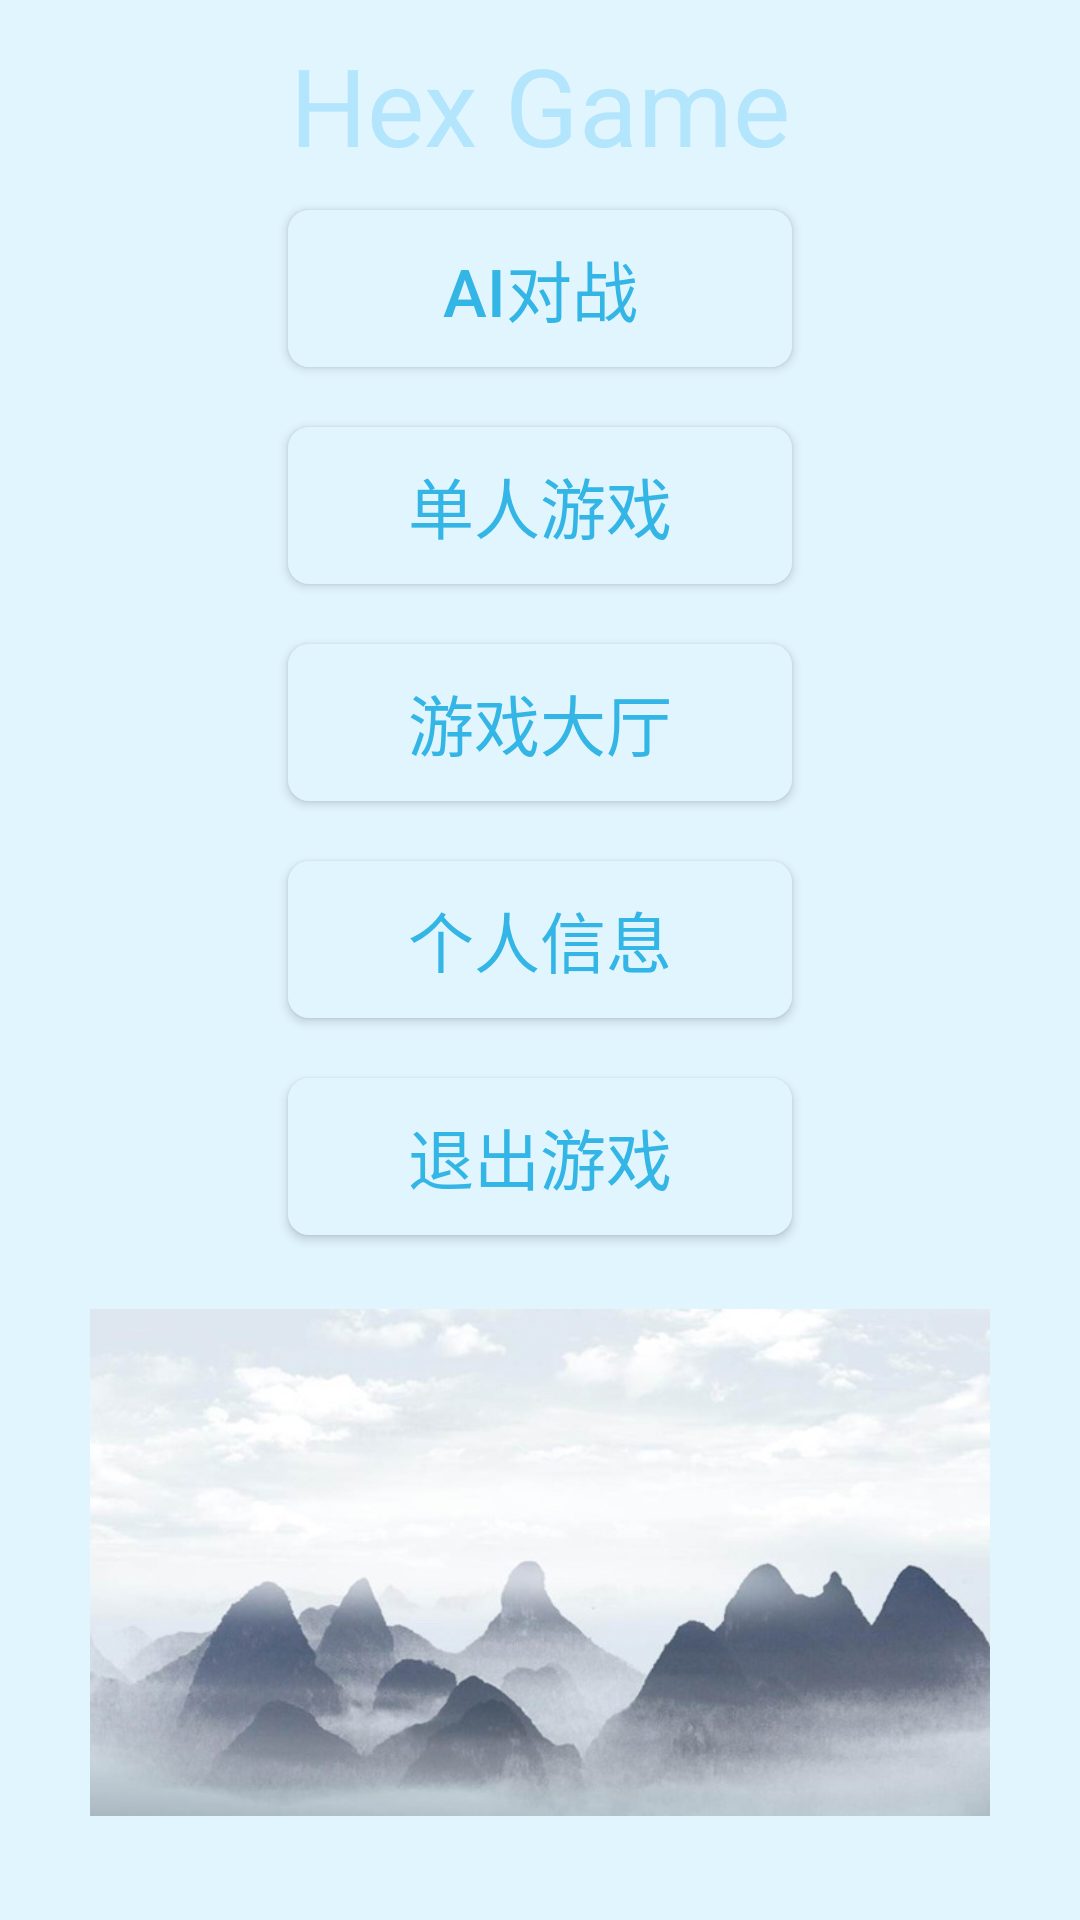

Reconstruct the res/layout file that produces this screen, plus the resources it refers to.
<!-- AndroidManifest.xml: activity theme Theme.Android_client.MyTheme -->
<!-- res/layout/activity_hex.xml -->
<?xml version="1.0" encoding="utf-8"?>
<LinearLayout xmlns:android="http://schemas.android.com/apk/res/android"
    xmlns:app="http://schemas.android.com/apk/res-auto"
    xmlns:tools="http://schemas.android.com/tools"
    android:layout_width="match_parent"
    android:layout_height="match_parent"
    android:background="#E1F5FE"
    android:orientation="vertical"
    tools:context=".HexActivity">

    <LinearLayout
        android:layout_width="match_parent"
        android:layout_height="50dp"
        android:layout_marginTop="10dp"
        android:layout_marginLeft="30dp"
        android:layout_marginRight="30dp"
        android:orientation="horizontal">

        <TextView
            android:id="@+id/editTextTextPersonName2"
            android:layout_width="wrap_content"
            android:layout_height="match_parent"
            android:layout_weight="1"
            android:ems="10"
            android:gravity="center"
            android:inputType="textPersonName"
            android:text="Hex Game"
            android:textColor="#B3E5FC"
            android:textSize="36sp" />

    </LinearLayout>

    <LinearLayout
        android:background="#E1F5FE"
        android:layout_width="match_parent"
        android:layout_height="wrap_content"
        android:layout_marginLeft="30dp"
        android:layout_marginRight="30dp"
        android:orientation="vertical">

        <Button
            android:id="@+id/AI"
            android:layout_width="match_parent"
            android:layout_height="match_parent"
            android:background="@drawable/button_shape"
            android:layout_marginTop="10dp"
            android:layout_marginLeft="66dp"
            android:layout_marginRight="66dp"
            android:onClick="enterAi"
            android:text="AI对战"
            android:textColor="@android:color/holo_blue_light"
            android:textSize="22sp" />

        <Button
            android:id="@+id/EnterSingle"
            android:background="@drawable/button_shape"
            android:layout_width="match_parent"
            android:layout_height="wrap_content"
            android:layout_marginTop="20dp"
            android:layout_marginLeft="66dp"
            android:layout_marginRight="66dp"
            android:onClick="enterSingle"
            android:textColor="@android:color/holo_blue_light"
            android:text="单人游戏"
            android:textSize="22sp" />

        <Button
            android:id="@+id/Hall"
            android:background="@drawable/button_shape"
            android:layout_width="match_parent"
            android:layout_height="wrap_content"
            android:layout_marginTop="20dp"
            android:layout_marginLeft="66dp"
            android:layout_marginRight="66dp"
            android:onClick="enterHall"
            android:textColor="@android:color/holo_blue_light"
            android:text="游戏大厅"
            android:textSize="22sp" />

        <Button
            android:id="@+id/Detail"
            android:background="@drawable/button_shape"
            android:layout_width="match_parent"
            android:layout_height="wrap_content"
            android:layout_marginTop="20dp"
            android:layout_marginLeft="66dp"
            android:layout_marginRight="66dp"
            android:onClick="enterDetail"
            android:textColor="@android:color/holo_blue_light"
            android:text="个人信息"
            android:textSize="22sp" />

        <Button
            android:id="@+id/Leave"
            android:background="@drawable/button_shape"
            android:layout_width="match_parent"
            android:layout_height="wrap_content"
            android:layout_marginBottom="10dp"
            android:layout_marginTop="20dp"
            android:layout_marginLeft="66dp"
            android:layout_marginRight="66dp"
            android:onClick="enterMain"
            android:textColor="@android:color/holo_blue_light"
            android:text="退出游戏"
            android:textSize="22sp" />
    </LinearLayout>

    <ImageView
        android:layout_marginLeft="30dp"
        android:layout_marginRight="30dp"
        android:layout_marginBottom="20dp"
        android:id="@+id/imageView3"
        android:layout_width="match_parent"
        android:layout_height="wrap_content"
        app:srcCompat="@drawable/view1" />

</LinearLayout>
<!-- resources referenced by this layout -->
<resources>
  <!-- drawable button_shape (drawable) -->
  <?xml version="1.0" encoding="UTF-8"?>
  <shape
      xmlns:android="http://schemas.android.com/apk/res/android"
      android:shape="rectangle">
      
      <solid android:color="#E1F5FE" />
      
      
      <corners android:radius="7dip" />
  
      
      <padding
          android:left="10dp"
          android:top="10dp"
          android:right="10dp"
          android:bottom="10dp"
          />
  </shape>
  <!-- drawable view1: jpg bitmap (drawable, 38306 bytes) -->
  <style name="Theme.Android_client.MyTheme">
          <item name="windowNoTitle">true</item>//无标题
          <item name="android:windowActionBar">false</item>//无ActionBar
          <item name="android:windowFullscreen">true</item>//全屏即无通知栏
          <item name="android:windowContentOverlay">@null</item>//是否有遮盖
      </style>
</resources>
